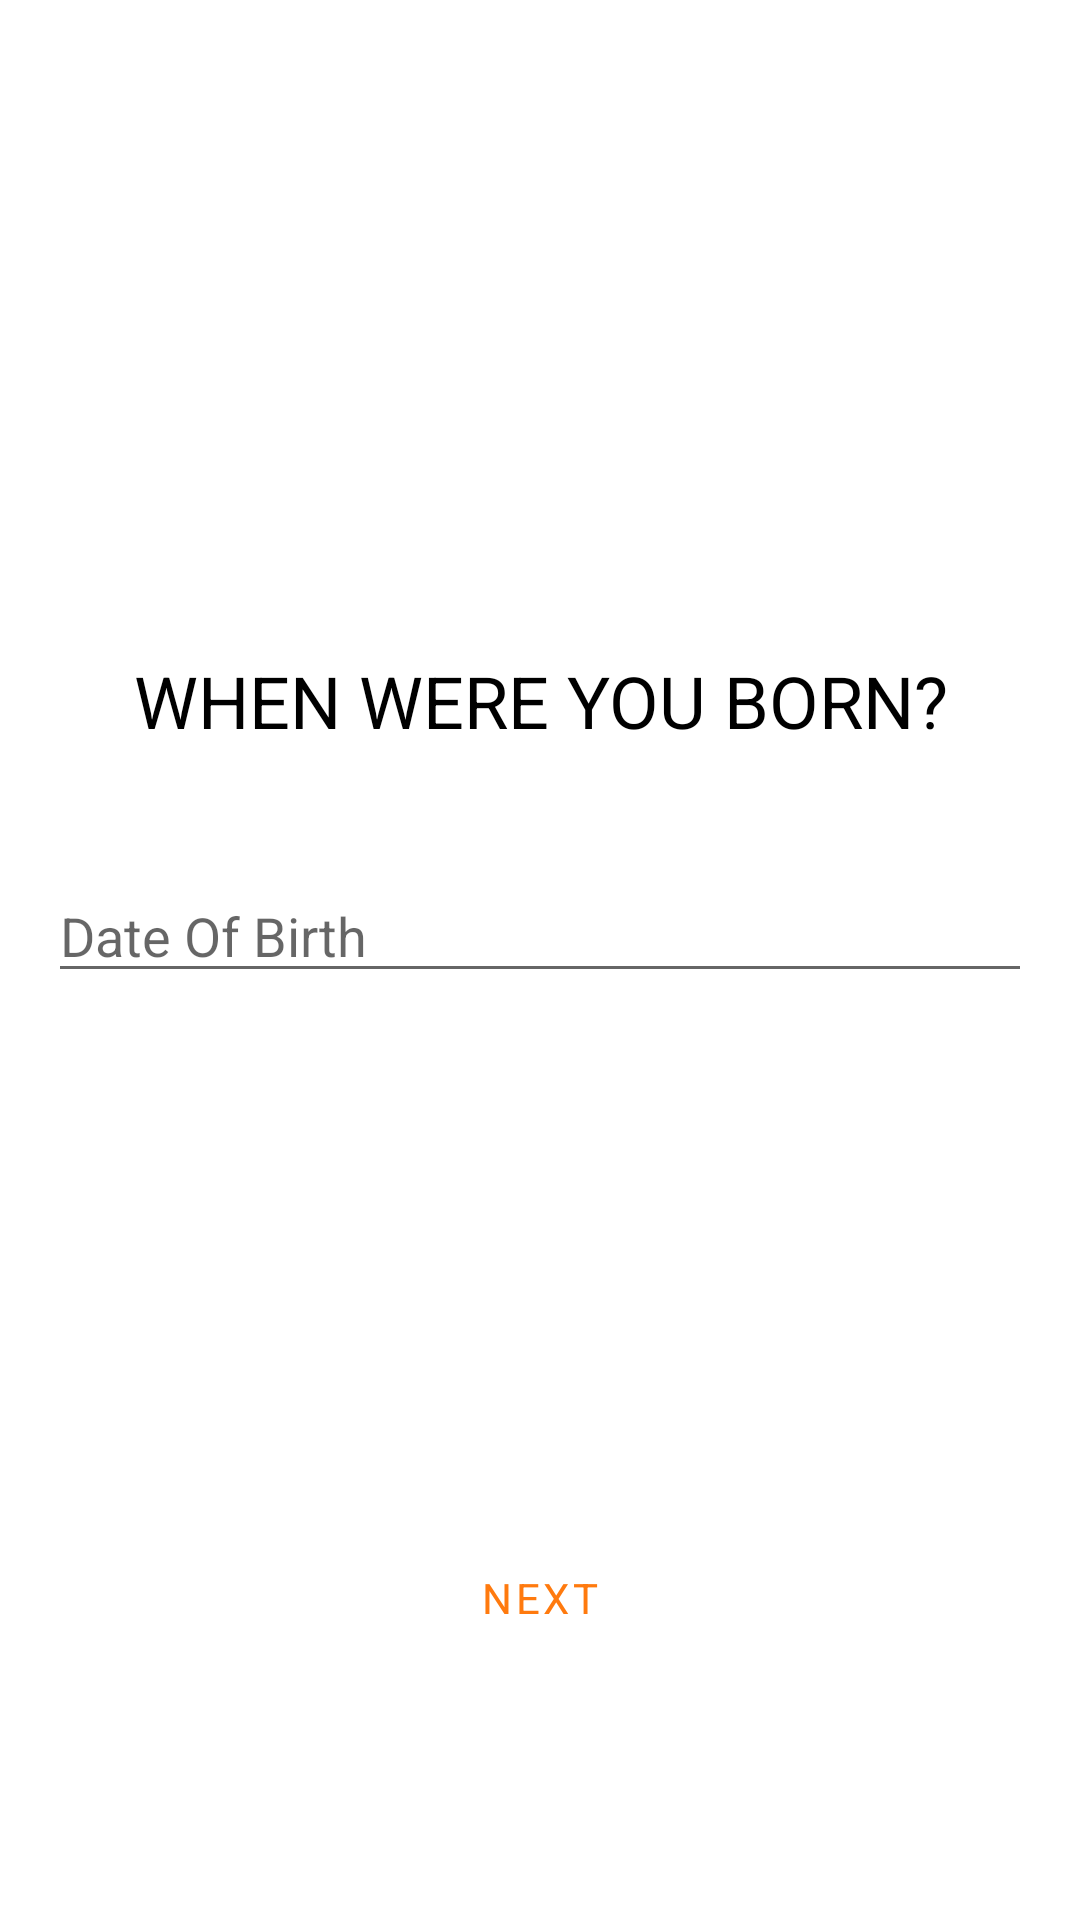

Layout XML and referenced resources for this Android screen:
<!-- AndroidManifest.xml: application theme AppTheme -->
<!-- res/layout/fragment_d_o_b.xml -->
<?xml version="1.0" encoding="utf-8"?>
<layout xmlns:android="http://schemas.android.com/apk/res/android"
    xmlns:app="http://schemas.android.com/apk/res-auto"
    xmlns:tools="http://schemas.android.com/tools">

    <data>

    </data>

    <androidx.constraintlayout.widget.ConstraintLayout
        android:layout_width="match_parent"
        android:layout_height="match_parent"
        android:gravity="center"
        android:orientation="vertical"
        android:padding="@dimen/spacing_normal"
        tools:context=".firstRun.NameFragment">

        <TextView
            android:id="@+id/textView2"
            android:layout_width="match_parent"
            android:layout_height="wrap_content"
            android:text="When were you born?"
            android:textAlignment="center"
            android:textAllCaps="true"
            android:textAppearance="?attr/textAppearanceHeadline5"
            android:textColor="@android:color/black"
            app:layout_constraintBottom_toBottomOf="parent"
            app:layout_constraintEnd_toEndOf="parent"
            app:layout_constraintHorizontal_bias="0.5"
            app:layout_constraintStart_toStartOf="parent"
            app:layout_constraintTop_toTopOf="parent"
            app:layout_constraintVertical_bias="0.35000002" />

        <EditText
            android:id="@+id/et_dob"
            android:layout_width="match_parent"
            android:layout_height="wrap_content"
            android:clickable="true"
            android:hint="Date Of Birth"
            android:inputType="none"
            android:focusable="false"
            app:layout_constraintBottom_toBottomOf="parent"
            app:layout_constraintEnd_toEndOf="parent"
            app:layout_constraintHorizontal_bias="0.5"
            app:layout_constraintStart_toStartOf="parent"
            app:layout_constraintTop_toBottomOf="@+id/textView2"
            app:layout_constraintVertical_bias="0.120000005" />

        <Button
            android:id="@+id/btn_next"
            style="?attr/materialButtonOutlinedStyle"
            android:layout_width="match_parent"
            android:layout_height="wrap_content"
            android:text="Next"
            android:textColor="@color/secondaryColor"
            app:layout_constraintBottom_toBottomOf="parent"
            app:layout_constraintEnd_toEndOf="parent"
            app:layout_constraintHorizontal_bias="0.5"
            app:layout_constraintStart_toStartOf="parent"
            app:layout_constraintTop_toTopOf="parent"
            app:layout_constraintVertical_bias="0.88" />

    </androidx.constraintlayout.widget.ConstraintLayout>
</layout>
<!-- resources referenced by this layout -->
<resources>
  <color name="secondaryColor">#ff7a0e</color>
  <dimen name="spacing_normal">16dp</dimen>
  <style name="AppTheme" parent="Theme.MaterialComponents.Light.DarkActionBar">
          
          <item name="colorPrimary">@color/primaryColor</item>
          <item name="colorPrimaryDark">@color/primaryDarkColor</item>
          <item name="colorAccent">@color/secondaryLightColor</item>
  
          <item name="fontFamily">@font/roboto_light</item>
  
      </style>
  <color name="primaryColor">#212121</color>
  <color name="primaryDarkColor">#000000</color>
  <color name="secondaryLightColor">#ffab47</color>
</resources>
